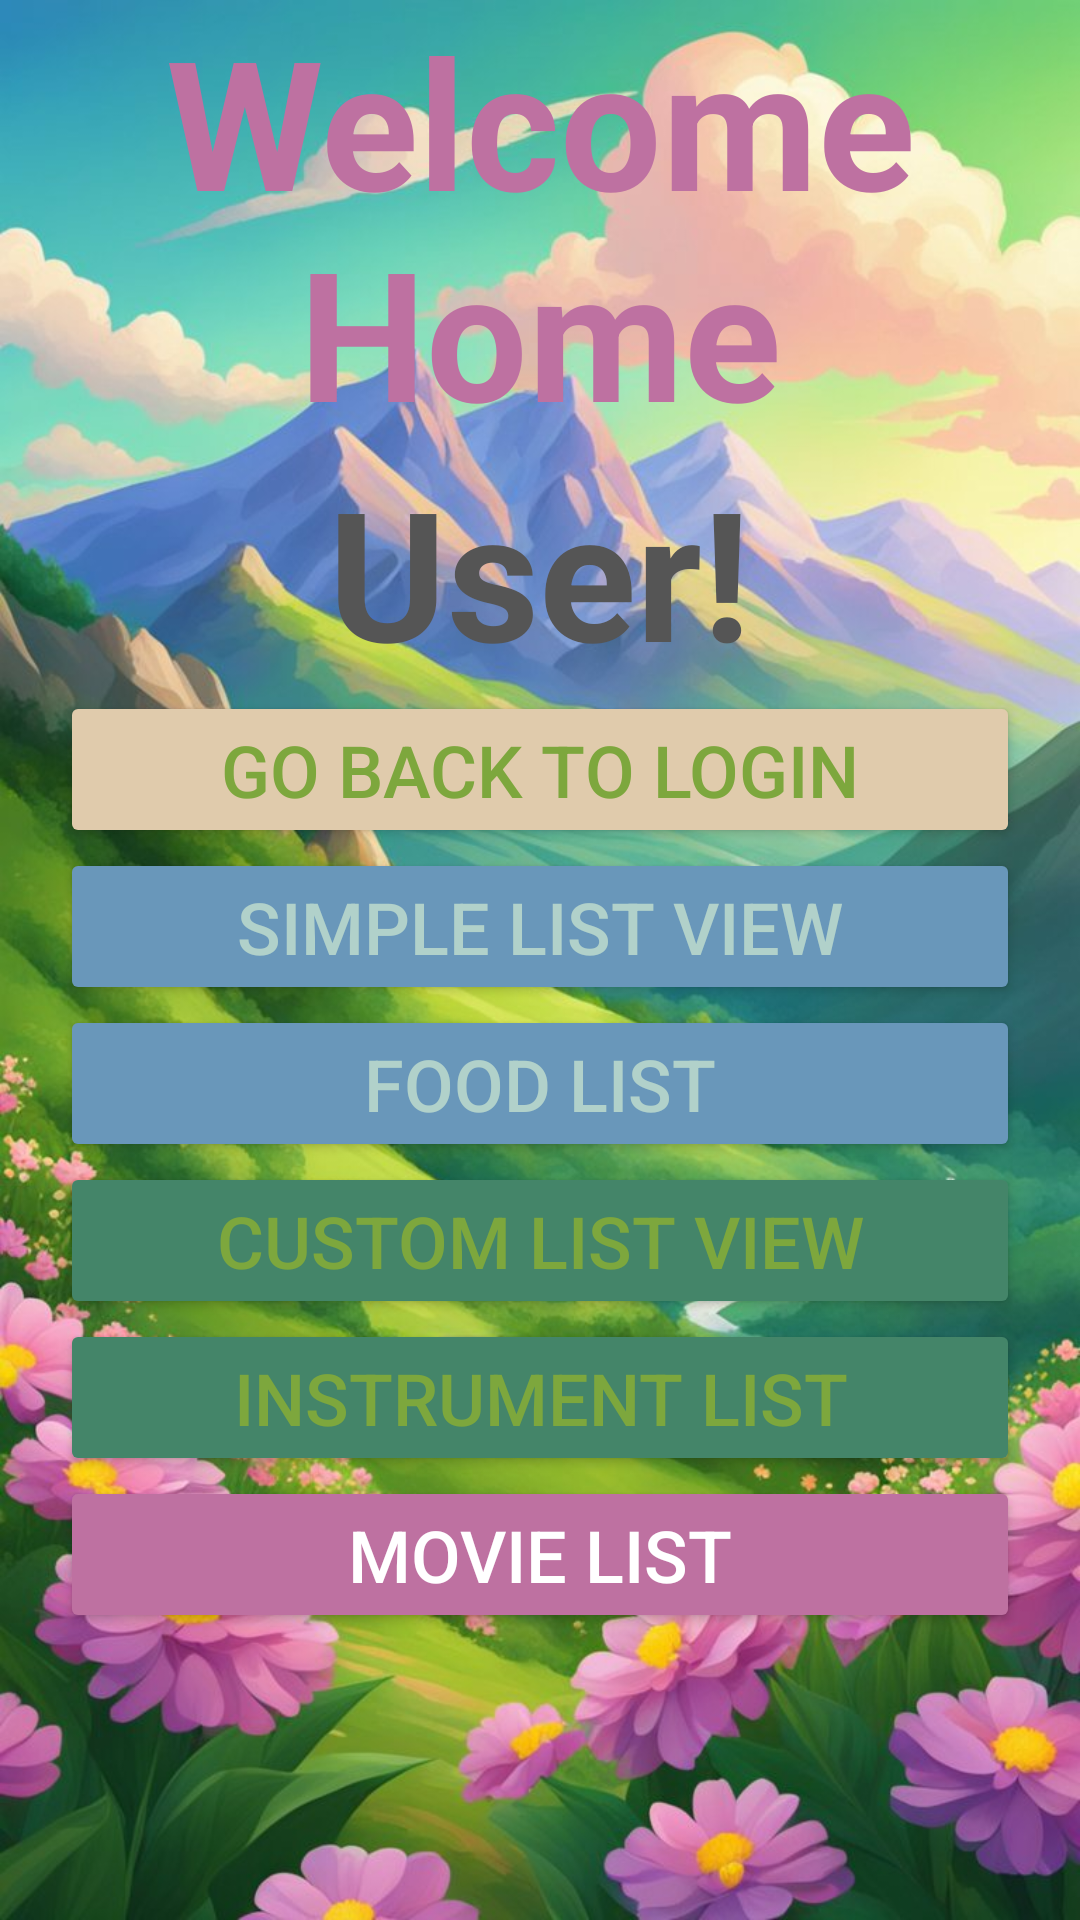

Write the Android layout XML for this screen, with the resource values it uses.
<!-- AndroidManifest.xml: application theme Theme.MobilePractice -->
<!-- res/layout/activity_home.xml -->
<?xml version="1.0" encoding="utf-8"?>
<LinearLayout xmlns:android="http://schemas.android.com/apk/res/android"
    xmlns:tools="http://schemas.android.com/tools"
    android:id="@+id/main"
    android:gravity="center_horizontal"
    android:orientation="vertical"
    android:layout_width="match_parent"
    android:layout_height="match_parent"
    tools:context=".LoginActivity">

    <FrameLayout
        android:layout_width="match_parent"
        android:layout_height="match_parent">

        <ImageView
            android:layout_width="match_parent"
            android:src="@drawable/home_image"
            android:scaleType="fitXY"
            android:layout_height="match_parent"/>

        <LinearLayout
            android:layout_width="match_parent"
            android:layout_marginVertical="0dp"
            android:orientation="vertical"
            android:layout_height="match_parent">

            <TextView
                android:layout_width="wrap_content"
                android:text="Welcome Home"
                android:textSize="60sp"
                android:textColor="#be71a1"
                android:layout_gravity="center_horizontal"
                android:textStyle="bold"
                android:textAlignment="center"
                android:layout_height="wrap_content"/>

            <TextView
                android:id="@+id/tv_fullname"
                android:layout_width="wrap_content"
                android:layout_height="wrap_content"
                android:layout_gravity="center_horizontal"
                android:text="User!"
                android:textAlignment="center"
                android:textColor="#f555"
                android:textSize="60sp"
                android:textStyle="bold" />

            <Button
                android:layout_width="match_parent"
                android:text="Go back to Login"
                android:backgroundTint="#e0cbac"
                android:id="@+id/button_login"
                android:textSize="24sp"
                android:textColor="#7da73d"
                android:layout_marginHorizontal="20dp"
                android:layout_height="wrap_content"/>

            <Button
                android:layout_width="match_parent"
                android:text="Simple list view"
                android:backgroundTint="#6997ba"
                android:id="@+id/button_simple_list_view"
                android:textSize="24sp"
                android:textColor="#b1d1ca"
                android:layout_marginHorizontal="20dp"
                android:layout_height="wrap_content"/>

            <Button
                android:layout_width="match_parent"
                android:text="Food list"
                android:backgroundTint="#6997ba"
                android:id="@+id/button_food_list"
                android:textSize="24sp"
                android:textColor="#b1d1ca"
                android:layout_marginHorizontal="20dp"
                android:layout_height="wrap_content"/>

            <Button
                android:layout_width="match_parent"
                android:text="Custom list view"
                android:backgroundTint="#448569"
                android:id="@+id/button_custom_list_view"
                android:textColor="#7da73d"
                android:textSize="24sp"
                android:layout_marginHorizontal="20dp"
                android:layout_height="wrap_content"/>

            <Button
                android:layout_width="match_parent"
                android:text="Instrument List"
                android:backgroundTint="#448569"
                android:id="@+id/button_instrument_custom_list_view"
                android:textColor="#7da73d"
                android:textSize="24sp"
                android:layout_marginHorizontal="20dp"
                android:layout_height="wrap_content"/>

            <Button
                android:layout_width="match_parent"
                android:text="Movie List"
                android:backgroundTint="#be71a1"
                android:id="@+id/button_movie_recycler_view"
                android:textColor="@color/white"
                android:textSize="24sp"
                android:layout_marginHorizontal="20dp"
                android:layout_height="wrap_content"/>
        </LinearLayout>

    </FrameLayout>

</LinearLayout>
<!-- resources referenced by this layout -->
<resources>
  <!-- drawable home_image: jpg bitmap (drawable, 141976 bytes) -->
  <style name="Theme.MobilePractice" parent="android:Theme.Material.Light.NoActionBar" />
  <!-- not gathered from this repository: default colours our renderer supplied (Android Studio template values) -->
  <color name="white">#FFFFFFFF</color>
</resources>
